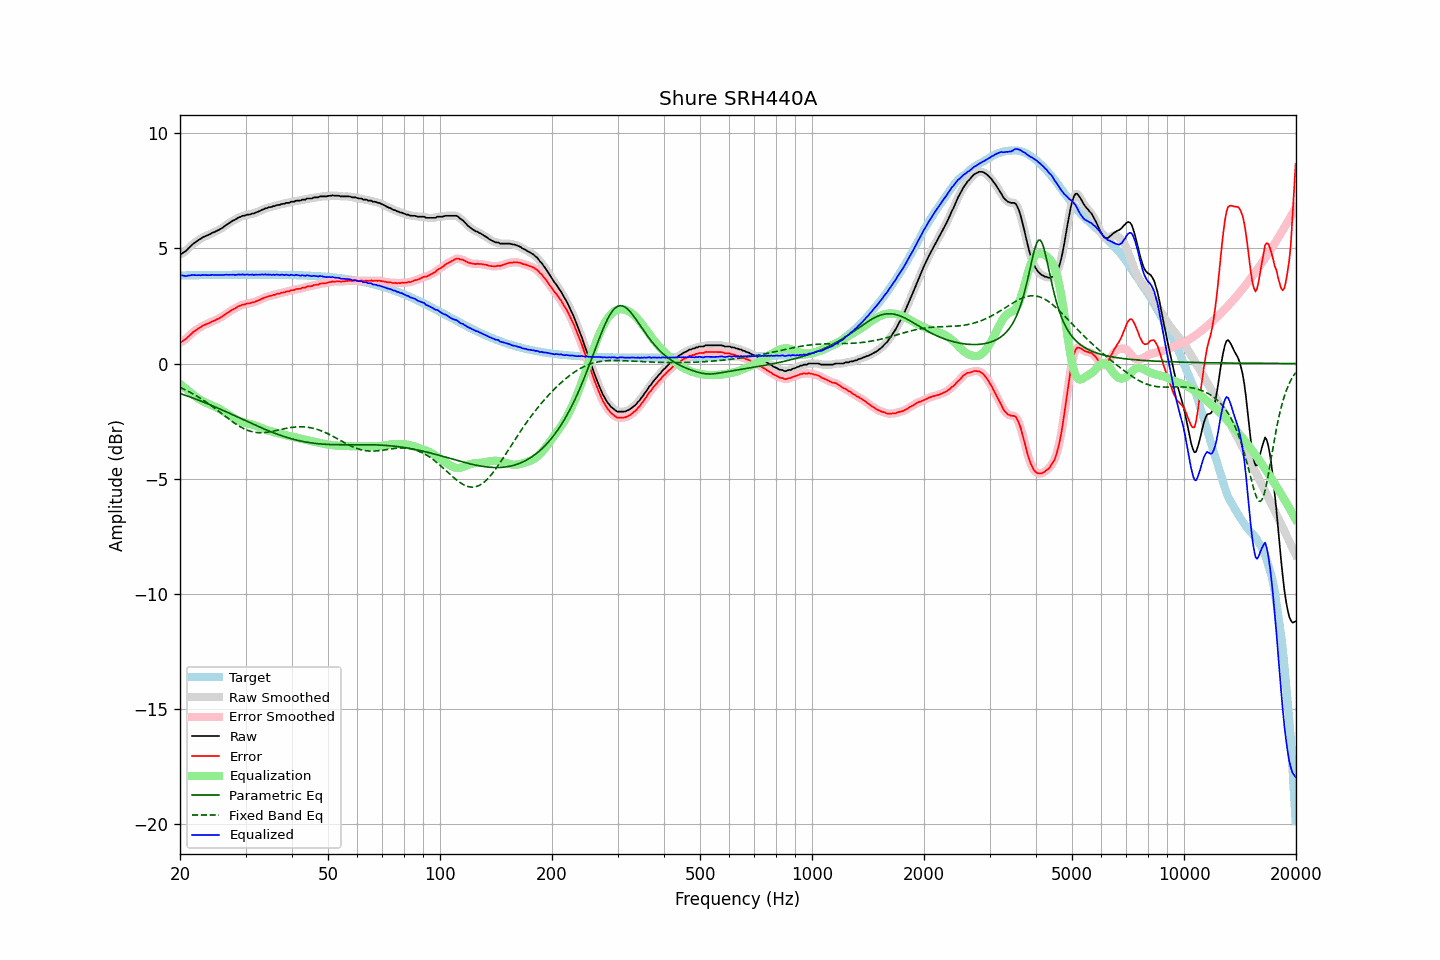

The data file committed next to this chart (first rows):
frequency, raw, error, smoothed, error_smoothed, equalization, parametric_eq, fixed_band_eq, equalized_raw, equalized_smoothed, target
20.00, 4.74, 0.92, 4.74, 0.92, -0.88, -1.30, -1.04, 3.86, 3.86, 3.82
20.20, 4.77, 0.94, 4.77, 0.95, -0.94, -1.33, -1.07, 3.83, 3.83, 3.83
20.40, 4.82, 0.99, 4.81, 0.99, -1.00, -1.35, -1.10, 3.82, 3.81, 3.83
20.61, 4.86, 1.03, 4.86, 1.03, -1.06, -1.37, -1.13, 3.80, 3.81, 3.83
20.81, 4.91, 1.08, 4.92, 1.09, -1.11, -1.40, -1.17, 3.80, 3.81, 3.83
21.02, 4.99, 1.16, 4.98, 1.15, -1.17, -1.42, -1.20, 3.82, 3.81, 3.83
21.23, 5.05, 1.22, 5.05, 1.22, -1.22, -1.45, -1.24, 3.83, 3.83, 3.83
21.44, 5.12, 1.29, 5.12, 1.29, -1.28, -1.47, -1.28, 3.84, 3.84, 3.83
21.66, 5.19, 1.36, 5.18, 1.35, -1.34, -1.50, -1.32, 3.85, 3.84, 3.83
21.87, 5.24, 1.41, 5.24, 1.41, -1.40, -1.52, -1.36, 3.84, 3.84, 3.83
22.09, 5.29, 1.45, 5.29, 1.46, -1.45, -1.55, -1.40, 3.84, 3.84, 3.84
22.31, 5.34, 1.50, 5.34, 1.50, -1.50, -1.58, -1.44, 3.84, 3.83, 3.84
22.54, 5.39, 1.55, 5.39, 1.55, -1.55, -1.60, -1.48, 3.84, 3.84, 3.84
22.76, 5.42, 1.58, 5.43, 1.59, -1.59, -1.63, -1.53, 3.83, 3.84, 3.84
22.99, 5.48, 1.64, 5.47, 1.63, -1.63, -1.66, -1.57, 3.85, 3.84, 3.84
23.22, 5.51, 1.67, 5.51, 1.67, -1.66, -1.69, -1.62, 3.85, 3.84, 3.84
23.45, 5.54, 1.70, 5.54, 1.70, -1.70, -1.72, -1.66, 3.84, 3.84, 3.84
23.69, 5.57, 1.73, 5.57, 1.72, -1.73, -1.74, -1.71, 3.84, 3.84, 3.84
23.92, 5.60, 1.76, 5.60, 1.76, -1.76, -1.77, -1.76, 3.84, 3.84, 3.84
24.16, 5.63, 1.79, 5.64, 1.79, -1.79, -1.80, -1.81, 3.84, 3.84, 3.85
24.40, 5.68, 1.83, 5.67, 1.82, -1.82, -1.83, -1.86, 3.86, 3.85, 3.85
24.65, 5.70, 1.85, 5.70, 1.86, -1.85, -1.86, -1.91, 3.85, 3.85, 3.85
24.89, 5.73, 1.88, 5.74, 1.89, -1.88, -1.89, -1.97, 3.85, 3.85, 3.85
25.14, 5.77, 1.92, 5.77, 1.92, -1.92, -1.92, -2.02, 3.85, 3.85, 3.85
25.39, 5.80, 1.95, 5.80, 1.95, -1.96, -1.95, -2.07, 3.84, 3.85, 3.85
25.65, 5.84, 1.99, 5.84, 1.99, -1.99, -1.98, -2.13, 3.84, 3.85, 3.85
25.91, 5.88, 2.03, 5.88, 2.03, -2.04, -2.01, -2.18, 3.84, 3.85, 3.85
26.16, 5.93, 2.08, 5.93, 2.08, -2.08, -2.04, -2.23, 3.85, 3.85, 3.85
26.43, 5.98, 2.13, 5.98, 2.13, -2.12, -2.08, -2.29, 3.85, 3.85, 3.85
26.69, 6.03, 2.18, 6.03, 2.17, -2.17, -2.11, -2.34, 3.86, 3.86, 3.85
26.96, 6.07, 2.22, 6.07, 2.22, -2.22, -2.14, -2.39, 3.85, 3.86, 3.85
27.23, 6.12, 2.26, 6.12, 2.27, -2.26, -2.17, -2.45, 3.86, 3.86, 3.86
27.50, 6.17, 2.31, 6.17, 2.31, -2.31, -2.20, -2.50, 3.86, 3.86, 3.86
27.77, 6.21, 2.35, 6.21, 2.35, -2.35, -2.23, -2.55, 3.86, 3.86, 3.86
28.05, 6.24, 2.38, 6.25, 2.39, -2.39, -2.27, -2.60, 3.85, 3.85, 3.86
28.33, 6.28, 2.42, 6.29, 2.43, -2.43, -2.30, -2.64, 3.85, 3.86, 3.86
28.62, 6.33, 2.47, 6.32, 2.46, -2.46, -2.33, -2.69, 3.87, 3.86, 3.86
28.90, 6.36, 2.50, 6.36, 2.50, -2.49, -2.36, -2.73, 3.87, 3.87, 3.86
29.19, 6.38, 2.52, 6.39, 2.53, -2.52, -2.40, -2.77, 3.86, 3.86, 3.86
29.48, 6.42, 2.56, 6.41, 2.55, -2.55, -2.43, -2.81, 3.87, 3.86, 3.86
29.78, 6.42, 2.56, 6.43, 2.57, -2.57, -2.46, -2.84, 3.85, 3.86, 3.86
30.08, 6.45, 2.59, 6.45, 2.59, -2.59, -2.49, -2.87, 3.86, 3.86, 3.86
30.38, 6.47, 2.61, 6.46, 2.60, -2.60, -2.52, -2.90, 3.87, 3.86, 3.86
30.68, 6.47, 2.61, 6.48, 2.62, -2.62, -2.56, -2.93, 3.85, 3.86, 3.86
30.99, 6.49, 2.63, 6.49, 2.63, -2.63, -2.59, -2.95, 3.86, 3.86, 3.86
31.30, 6.52, 2.66, 6.51, 2.65, -2.65, -2.62, -2.97, 3.87, 3.86, 3.86
31.61, 6.52, 2.66, 6.53, 2.67, -2.67, -2.65, -2.98, 3.85, 3.86, 3.86
31.93, 6.56, 2.70, 6.55, 2.69, -2.70, -2.68, -2.99, 3.86, 3.86, 3.86
32.24, 6.58, 2.72, 6.58, 2.72, -2.72, -2.71, -3.00, 3.86, 3.86, 3.86
32.57, 6.61, 2.75, 6.61, 2.75, -2.75, -2.74, -3.01, 3.86, 3.86, 3.86
32.89, 6.64, 2.78, 6.64, 2.78, -2.78, -2.78, -3.01, 3.86, 3.86, 3.86
33.22, 6.68, 2.82, 6.68, 2.81, -2.81, -2.81, -3.01, 3.87, 3.86, 3.86
33.55, 6.70, 2.84, 6.71, 2.84, -2.84, -2.84, -3.00, 3.86, 3.87, 3.86
33.89, 6.74, 2.88, 6.73, 2.87, -2.87, -2.86, -3.00, 3.87, 3.87, 3.86
34.23, 6.75, 2.89, 6.76, 2.90, -2.89, -2.89, -2.99, 3.86, 3.87, 3.86
34.57, 6.78, 2.92, 6.78, 2.92, -2.91, -2.92, -2.98, 3.87, 3.86, 3.86
34.92, 6.80, 2.94, 6.79, 2.94, -2.94, -2.95, -2.97, 3.86, 3.86, 3.86
35.27, 6.80, 2.94, 6.81, 2.95, -2.96, -2.98, -2.96, 3.84, 3.85, 3.86
35.62, 6.84, 2.98, 6.83, 2.97, -2.98, -3.01, -2.94, 3.86, 3.85, 3.86
35.97, 6.84, 2.98, 6.85, 2.99, -2.99, -3.03, -2.93, 3.85, 3.86, 3.86
... 635 more rows
